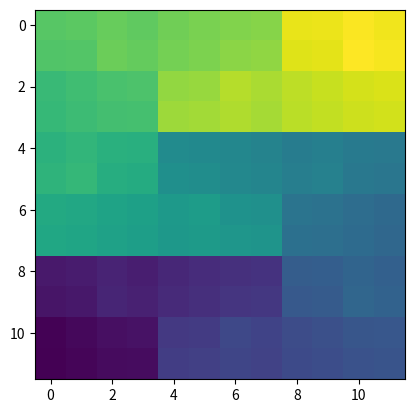

Reproduce this figure in Python.
# -*- coding: utf-8 -*-
"""
Created on Sun Nov 15 12:37:53 2018

Markus' Recursive Peano-Hilbert fcn

it can break down from any d*d square which is not a multiple of a prime number
it has a reverse z-curve for any 2^m * 2^m blocks inside 3^n * 3^n blocks.

This is the Peano-Hilbert version of the Hilbert-Peano function I have imple-
mented before. 

Here, we are using a symetric z-base when breaking from a peano curve. 
Now, we have a completely centered solution for square 2D space filling curves.

Although, 3D versions. form other authors, using convenient bit representations
do exist.

[redacted]
"""
#%% -- imports --
import numpy as np
#%% -- helpers --
def prime_factors(n):
    i = 2
    factors = []
    while i * i <= n:
        if n % i:
            i += 1
        else:
            n //= i
            factors.append(i)
    if n > 1:
        factors.append(n)
    return factors

def prime_check(n):
    primes = prime_factors(n)
    mod = True
    for prime in primes:
        if all(np.mod(prime,[2,3])):
            mod = False
    return mod

#%% -- main fcn --
def PeanoHilbert(d,verbose=False,sub=False):
    
    map = np.zeros([d,d],dtype=int)
    pea = not np.ceil(np.mod(d,3)) or d == 3 #not np.ceil(np.mod(np.sqrt(d),2)) or d==2
#    if sub:
#        hil = not hil
    #print(hil)
    if not pea:
            bas = np.array([[2,1],[3,4]],dtype=int).T - 1
    else:
            bas = np.flipud(np.array([[1,6,7],[2,5,8],[3,4,9]]).T.T.T) - 1
    
    sub_peam3 = np.array([
            [3,4],
            [1,2],
            ],dtype=int) - 1
    
    #x,y = crd
    diff = d//(2+pea)
    #print(diff)
    hm3 = not np.ceil(np.mod(diff,3))
    if not pea and sub:
        bas = sub_peam3
    if not np.mod(d,2 + pea) and diff > 1: 
        #hil = not np.ceil(np.mod(d,2)) or d == 2
        #hm3 = not np.ceil(np.mod(diff,2)) or d == 2
        for r in bas.flatten():
            #print(r)
            m = PeanoHilbert(
                    diff or d//(3 - hm3),verbose=verbose,
                    sub = pea and not hm3 or sub
                    )
            
#            if hm3 and not pea and not np.mod((r+1),2):
#                m = np.flipud(np.max(m)-m).T
            
            if not pea:
                if r==0:
                    m = np.fliplr(np.fliplr(m).T)
                if r==3:
                    m = m.T
            else:
                if not np.mod((r+1),2):
                    m = np.flipud(m)
                if r+1>3 and r+1<7:
                    m = np.fliplr(np.flipud(m))
            
            #print((bas==r)*int(d))
            #print(map[(bas==r)*int(d):(bas==r)*int(d)+np.ones([diff,diff])*int(d)])
            ind_x,ind_y = np.where(bas==r)
            ind_y += 1
            ind_y *= diff
            ind_x += 1
            ind_x *= diff
            if verbose:
                print(ind_x,ind_y)
                print(diff)
                print(m)
            map[ind_x[0]-diff:ind_x[0],ind_y[0]-diff:ind_y[0]] = m + r*diff**2
    else:
        if sub and not pea:
            map = sub_peam3
            #print('bla')
        else:
            map = bas
    return map

#%% -- main test --

if __name__ == "__main__":
    
    d = 12
    
    primes = prime_factors(d)
    assert prime_check(d)
    
    map = PeanoHilbert(d,verbose=1)
    
    print(map)
    
    import matplotlib.pyplot as plt
    
    plt.imshow(map)#,cmap='bone')
    
    